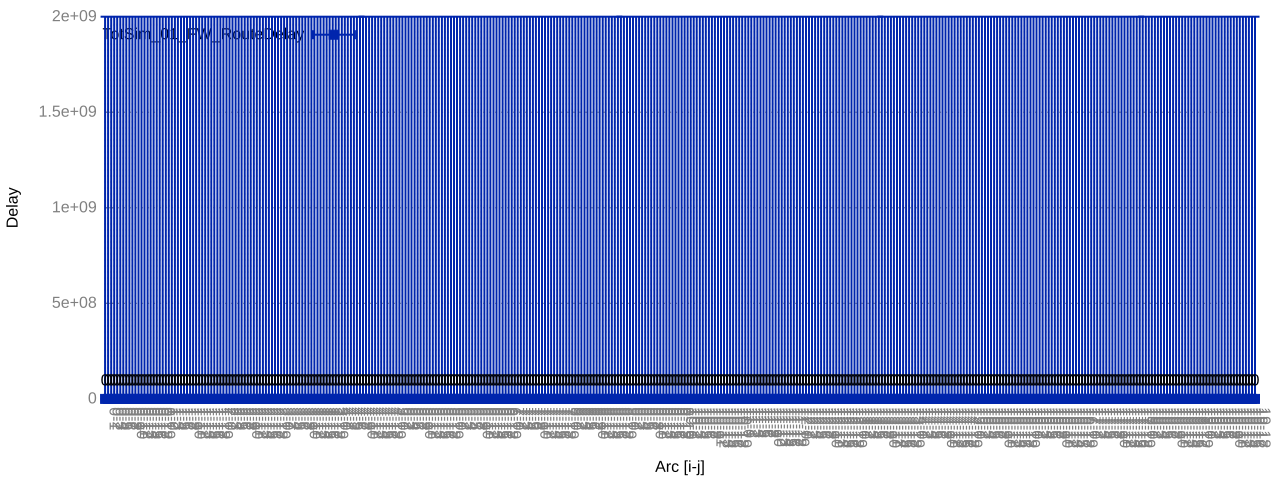

The data file committed next to this chart (first rows):
0-1, 0, 0, 2000000000, 0
0-2, 0, 0, 2000000000, 0
0-3, 0, 0, 2000000000, 0
0-4, 0, 0, 2000000000, 0
0-5, 0, 0, 2000000000, 0
0-6, 0, 0, 2000000000, 0
0-7, 0, 0, 2000000000, 0
0-8, 0, 0, 2000000000, 0
0-9, 0, 0, 2000000000, 0
0-10, 0, 0, 2000000000, 0
0-11, 0, 0, 2000000000, 0
0-12, 0, 0, 2000000000, 0
0-13, 0, 0, 2000000000, 0
0-14, 0, 0, 2000000000, 0
0-15, 0, 0, 2000000000, 0
0-16, 0, 0, 2000000000, 0
0-17, 0, 0, 2000000000, 0
0-18, 0, 0, 2000000000, 0
0-19, 0, 0, 2000000000, 0
1-0, 0, 0, 2000000000, 0
1-2, 0, 0, 2000000000, 0
1-3, 0, 0, 2000000000, 0
1-4, 0, 0, 2000000000, 0
1-5, 0, 0, 2000000000, 0
1-6, 0, 0, 2000000000, 0
1-7, 0, 0, 2000000000, 0
1-8, 0, 0, 2000000000, 0
1-9, 0, 0, 2000000000, 0
1-10, 0, 0, 2000000000, 0
1-11, 0, 0, 2000000000, 0
1-12, 0, 0, 2000000000, 0
1-13, 0, 0, 2000000000, 0
1-14, 0, 0, 2000000000, 0
1-15, 0, 0, 2000000000, 0
1-16, 0, 0, 2000000000, 0
1-17, 0, 0, 2000000000, 0
1-18, 0, 0, 2000000000, 0
1-19, 0, 0, 2000000000, 0
2-0, 0, 0, 2000000000, 0
2-1, 0, 0, 2000000000, 0
2-3, 0, 0, 2000000000, 0
2-4, 0, 0, 2000000000, 0
2-5, 0, 0, 2000000000, 0
2-6, 0, 0, 2000000000, 0
2-7, 0, 0, 2000000000, 0
2-8, 0, 0, 2000000000, 0
2-9, 0, 0, 2000000000, 0
2-10, 0, 0, 2000000000, 0
2-11, 0, 0, 2000000000, 0
2-12, 0, 0, 2000000000, 0
2-13, 0, 0, 2000000000, 0
2-14, 0, 0, 2000000000, 0
2-15, 0, 0, 2000000000, 0
2-16, 0, 0, 2000000000, 0
2-17, 0, 0, 2000000000, 0
2-18, 0, 0, 2000000000, 0
2-19, 0, 0, 2000000000, 0
3-0, 0, 0, 2000000000, 0
3-1, 0, 0, 2000000000, 0
3-2, 0, 0, 2000000000, 0
3-4, 0, 0, 2000000000, 0
... 319 more rows
